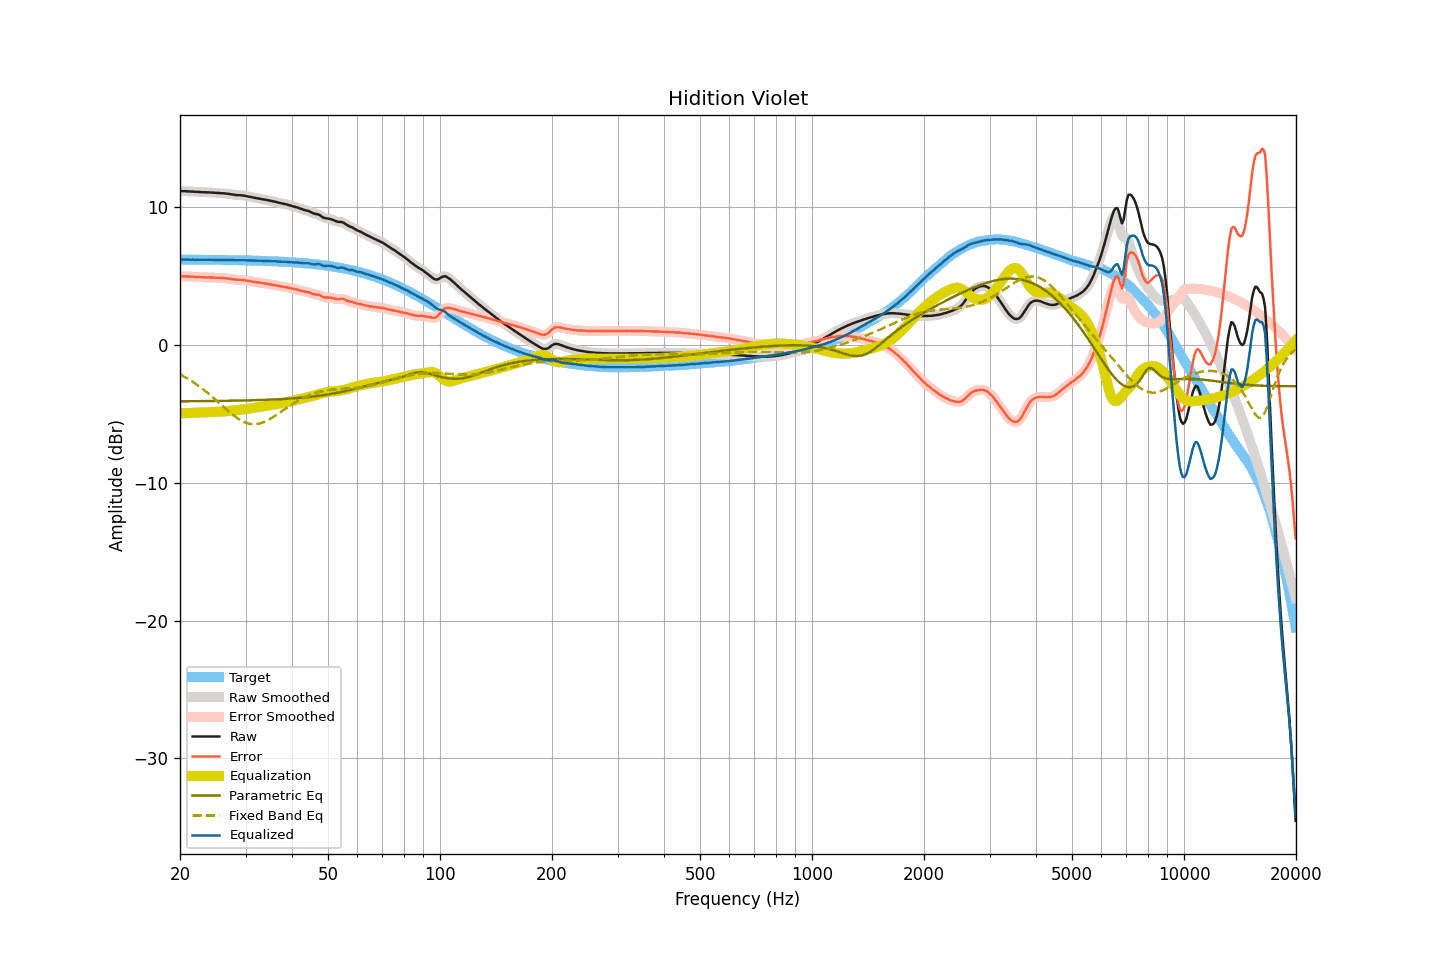

The table this chart was drawn from, first rows:
frequency, raw, smoothed, error, error_smoothed, equalization, parametric_eq, fixed_band_eq, equalized_raw, equalized_smoothed, target
20.00, 11.15, 11.15, 4.97, 4.97, -4.97, -4.10, -2.14, 6.18, 6.18, 6.18
20.20, 11.14, 11.14, 4.96, 4.97, -4.97, -4.10, -2.20, 6.17, 6.18, 6.18
20.40, 11.14, 11.14, 4.96, 4.96, -4.96, -4.10, -2.26, 6.18, 6.18, 6.18
20.61, 11.14, 11.14, 4.96, 4.96, -4.96, -4.10, -2.33, 6.18, 6.18, 6.18
20.81, 11.13, 11.13, 4.95, 4.96, -4.96, -4.10, -2.40, 6.18, 6.18, 6.18
21.02, 11.13, 11.13, 4.96, 4.95, -4.95, -4.09, -2.47, 6.18, 6.18, 6.18
21.23, 11.12, 11.12, 4.95, 4.95, -4.95, -4.09, -2.54, 6.17, 6.17, 6.17
21.44, 11.11, 11.11, 4.94, 4.94, -4.94, -4.09, -2.61, 6.17, 6.17, 6.17
21.66, 11.11, 11.11, 4.94, 4.93, -4.93, -4.09, -2.69, 6.18, 6.17, 6.17
21.87, 11.10, 11.10, 4.93, 4.93, -4.93, -4.09, -2.77, 6.17, 6.17, 6.17
22.09, 11.09, 11.09, 4.92, 4.92, -4.92, -4.09, -2.85, 6.17, 6.17, 6.17
22.31, 11.09, 11.09, 4.92, 4.92, -4.92, -4.09, -2.93, 6.17, 6.17, 6.17
22.54, 11.08, 11.08, 4.91, 4.91, -4.91, -4.09, -3.02, 6.17, 6.17, 6.17
22.76, 11.07, 11.07, 4.90, 4.91, -4.91, -4.09, -3.10, 6.16, 6.17, 6.17
22.99, 11.07, 11.07, 4.90, 4.90, -4.90, -4.09, -3.19, 6.17, 6.17, 6.17
23.22, 11.06, 11.06, 4.89, 4.90, -4.90, -4.08, -3.28, 6.16, 6.17, 6.17
23.45, 11.06, 11.06, 4.90, 4.89, -4.89, -4.08, -3.38, 6.17, 6.17, 6.17
23.69, 11.05, 11.05, 4.89, 4.89, -4.89, -4.08, -3.47, 6.16, 6.16, 6.16
23.92, 11.05, 11.05, 4.89, 4.89, -4.88, -4.08, -3.57, 6.17, 6.16, 6.16
24.16, 11.04, 11.04, 4.88, 4.88, -4.88, -4.08, -3.67, 6.16, 6.16, 6.16
24.40, 11.04, 11.04, 4.88, 4.88, -4.87, -4.08, -3.77, 6.17, 6.16, 6.16
24.65, 11.03, 11.03, 4.87, 4.87, -4.87, -4.08, -3.87, 6.16, 6.16, 6.16
24.89, 11.02, 11.02, 4.86, 4.86, -4.86, -4.07, -3.97, 6.16, 6.16, 6.16
25.14, 11.01, 11.01, 4.85, 4.86, -4.86, -4.07, -4.08, 6.15, 6.15, 6.16
25.39, 11.01, 11.01, 4.85, 4.85, -4.85, -4.07, -4.18, 6.16, 6.15, 6.16
25.65, 11.00, 11.00, 4.85, 4.85, -4.85, -4.07, -4.28, 6.15, 6.15, 6.15
25.91, 10.99, 11.00, 4.84, 4.84, -4.84, -4.07, -4.39, 6.15, 6.15, 6.15
26.16, 10.99, 10.99, 4.84, 4.84, -4.83, -4.07, -4.49, 6.16, 6.15, 6.15
26.43, 10.98, 10.98, 4.83, 4.83, -4.82, -4.06, -4.60, 6.16, 6.15, 6.15
26.69, 10.96, 10.97, 4.81, 4.82, -4.81, -4.06, -4.70, 6.15, 6.15, 6.15
26.96, 10.95, 10.95, 4.80, 4.80, -4.80, -4.06, -4.80, 6.15, 6.15, 6.15
27.23, 10.93, 10.93, 4.79, 4.79, -4.78, -4.06, -4.90, 6.15, 6.15, 6.14
27.50, 10.91, 10.91, 4.77, 4.77, -4.77, -4.06, -5.00, 6.14, 6.14, 6.14
27.77, 10.89, 10.89, 4.75, 4.75, -4.76, -4.05, -5.09, 6.13, 6.13, 6.14
28.05, 10.87, 10.87, 4.73, 4.73, -4.74, -4.05, -5.18, 6.13, 6.13, 6.14
28.33, 10.86, 10.86, 4.72, 4.72, -4.73, -4.05, -5.27, 6.13, 6.13, 6.14
28.62, 10.85, 10.85, 4.72, 4.72, -4.72, -4.05, -5.35, 6.13, 6.13, 6.13
28.90, 10.85, 10.85, 4.72, 4.72, -4.71, -4.05, -5.42, 6.14, 6.13, 6.13
29.19, 10.84, 10.84, 4.71, 4.71, -4.70, -4.04, -5.49, 6.14, 6.14, 6.13
29.48, 10.83, 10.83, 4.70, 4.70, -4.69, -4.04, -5.55, 6.14, 6.14, 6.13
29.78, 10.81, 10.81, 4.69, 4.69, -4.68, -4.04, -5.61, 6.13, 6.13, 6.12
30.08, 10.79, 10.79, 4.67, 4.67, -4.66, -4.03, -5.65, 6.13, 6.12, 6.12
30.38, 10.76, 10.77, 4.64, 4.65, -4.65, -4.03, -5.69, 6.11, 6.12, 6.12
30.68, 10.74, 10.74, 4.62, 4.62, -4.63, -4.03, -5.72, 6.11, 6.11, 6.12
30.99, 10.72, 10.72, 4.61, 4.60, -4.61, -4.03, -5.74, 6.11, 6.11, 6.11
31.30, 10.69, 10.69, 4.58, 4.58, -4.59, -4.02, -5.75, 6.11, 6.11, 6.11
31.61, 10.67, 10.67, 4.56, 4.56, -4.57, -4.02, -5.76, 6.10, 6.11, 6.11
31.93, 10.65, 10.65, 4.55, 4.55, -4.55, -4.02, -5.75, 6.10, 6.10, 6.10
32.24, 10.63, 10.63, 4.53, 4.53, -4.53, -4.01, -5.74, 6.10, 6.10, 6.10
32.57, 10.61, 10.61, 4.51, 4.51, -4.51, -4.01, -5.72, 6.10, 6.10, 6.10
32.89, 10.59, 10.59, 4.50, 4.50, -4.50, -4.00, -5.69, 6.09, 6.09, 6.09
33.22, 10.57, 10.57, 4.48, 4.48, -4.48, -4.00, -5.65, 6.09, 6.09, 6.09
33.55, 10.55, 10.55, 4.46, 4.46, -4.46, -4.00, -5.61, 6.09, 6.09, 6.09
33.89, 10.53, 10.53, 4.45, 4.45, -4.44, -3.99, -5.56, 6.09, 6.08, 6.08
34.23, 10.50, 10.50, 4.42, 4.43, -4.43, -3.99, -5.51, 6.07, 6.08, 6.08
34.57, 10.48, 10.48, 4.41, 4.41, -4.41, -3.98, -5.44, 6.07, 6.07, 6.07
34.92, 10.45, 10.45, 4.38, 4.38, -4.39, -3.98, -5.38, 6.06, 6.07, 6.07
35.27, 10.43, 10.43, 4.37, 4.37, -4.37, -3.97, -5.31, 6.07, 6.06, 6.06
35.62, 10.40, 10.40, 4.34, 4.34, -4.34, -3.97, -5.24, 6.06, 6.06, 6.06
35.97, 10.38, 10.38, 4.33, 4.32, -4.32, -3.96, -5.16, 6.06, 6.06, 6.05
... 635 more rows
